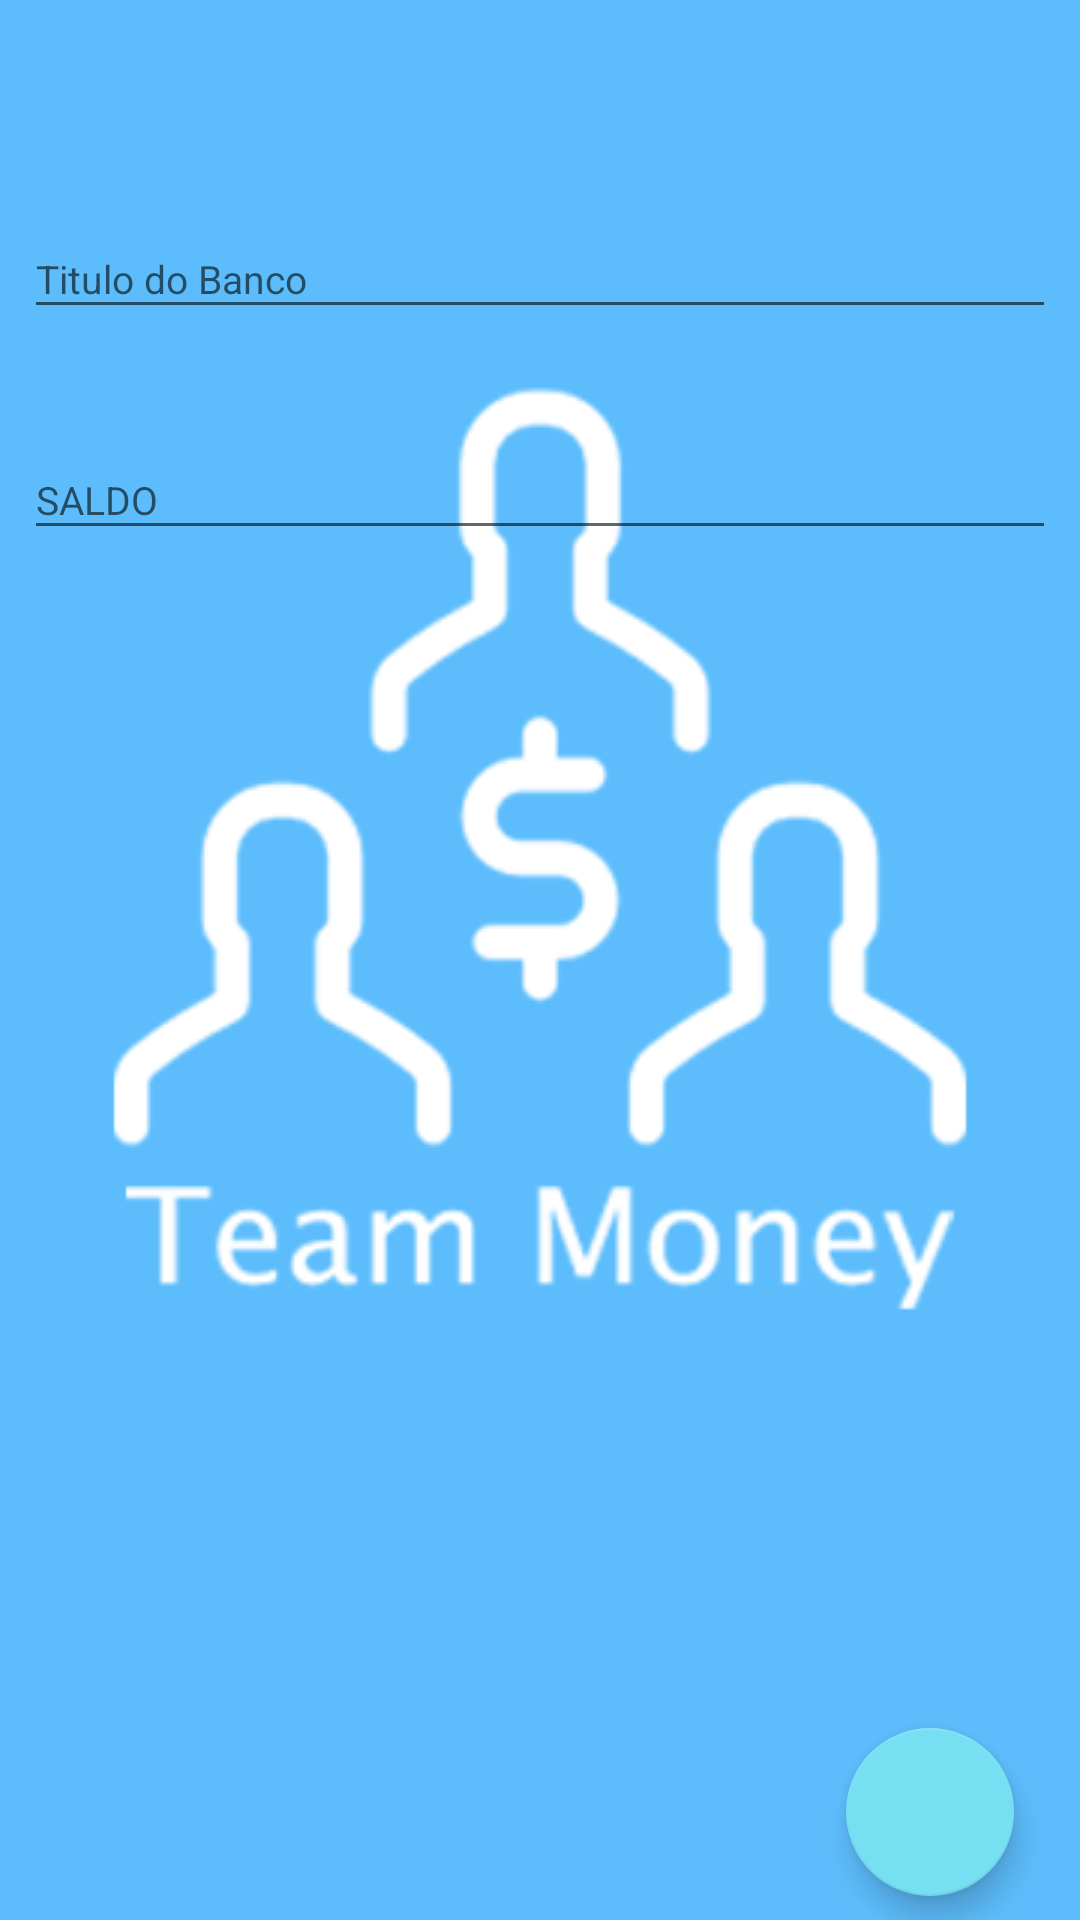

Produce the Android XML layout that renders to this screen, including the resource entries it uses.
<!-- AndroidManifest.xml: application theme SplashTheme -->
<!-- res/layout/activity_addbanco.xml -->
<?xml version="1.0" encoding="utf-8"?>
<android.support.constraint.ConstraintLayout xmlns:android="http://schemas.android.com/apk/res/android"
    xmlns:app="http://schemas.android.com/apk/res-auto"
    xmlns:tools="http://schemas.android.com/tools"
    android:layout_width="match_parent"
    android:layout_height="match_parent">

    <android.support.design.widget.FloatingActionButton
        android:id="@+id/btnsalvarbanco"
        android:layout_width="56dp"
        android:layout_height="56dp"
        android:layout_marginBottom="8dp"
        android:layout_marginEnd="8dp"
        android:layout_marginStart="8dp"
        android:layout_marginTop="8dp"
        app:srcCompat="@drawable/ic_check_white_24dp"
        app:layout_constraintBottom_toBottomOf="parent"
        app:layout_constraintEnd_toEndOf="parent"
        app:layout_constraintHorizontal_bias="0.951"
        app:layout_constraintStart_toStartOf="parent" />

    <android.support.design.widget.TextInputLayout
        android:id="@+id/textInputLayout8"
        android:layout_width="0dp"
        android:layout_height="wrap_content"
        android:layout_marginEnd="8dp"
        android:layout_marginStart="8dp"
        android:layout_marginTop="64dp"
        app:layout_constraintEnd_toEndOf="parent"
        app:layout_constraintHorizontal_bias="0.0"
        app:layout_constraintStart_toStartOf="parent"
        app:layout_constraintTop_toTopOf="parent">

        <android.support.design.widget.TextInputEditText
            android:id="@+id/titulobanco"
            android:layout_width="match_parent"
            android:layout_height="wrap_content"
            android:hint="Titulo do Banco"
            android:inputType="textCapWords"
            android:maxLength="30"
            android:maxLines="1"
            android:textSize="13dp" />
    </android.support.design.widget.TextInputLayout>

    <android.support.design.widget.TextInputLayout
        android:id="@+id/textInputLayout9"
        android:layout_width="0dp"
        android:layout_height="wrap_content"
        android:layout_marginEnd="8dp"
        android:layout_marginStart="8dp"
        android:layout_marginTop="28dp"
        app:layout_constraintEnd_toEndOf="parent"
        app:layout_constraintStart_toStartOf="parent"
        app:layout_constraintTop_toBottomOf="@+id/textInputLayout8">

        <android.support.design.widget.TextInputEditText
            android:id="@+id/saldo"
            android:layout_width="match_parent"
            android:layout_height="wrap_content"
            android:inputType="numberDecimal"
            android:maxLines="1"
            android:maxLength="15"
            android:hint="SALDO"
            android:textSize="13dp" />
    </android.support.design.widget.TextInputLayout>

</android.support.constraint.ConstraintLayout>
<!-- resources referenced by this layout -->
<resources>
  <style name="SplashTheme" parent="MyTheme">
  
          <item name="android:windowBackground">@drawable/splashdesing</item>
      </style>
  <style name="MyTheme" parent="AppTheme.NoActionBar">
          <item name="android:windowFullscreen">true</item>
      </style>
  <!-- drawable splashdesing (drawable) -->
  <?xml version="1.0" encoding="utf-8"?>
  <layer-list xmlns:android="http://schemas.android.com/apk/res/android">
  
      <item android:drawable="@color/colorPrimary" />
  
      <item>
          <bitmap
              android:gravity="center"
              android:src="@drawable/login" />
      </item>
  
  </layer-list>
  <style name="AppTheme.NoActionBar">
          <item name="windowActionBar">false</item>
          <item name="windowNoTitle">true</item>
      </style>
  <color name="colorPrimary">#5dbdfc</color>
  <!-- drawable login: png bitmap (drawable, 39508 bytes) -->
</resources>
